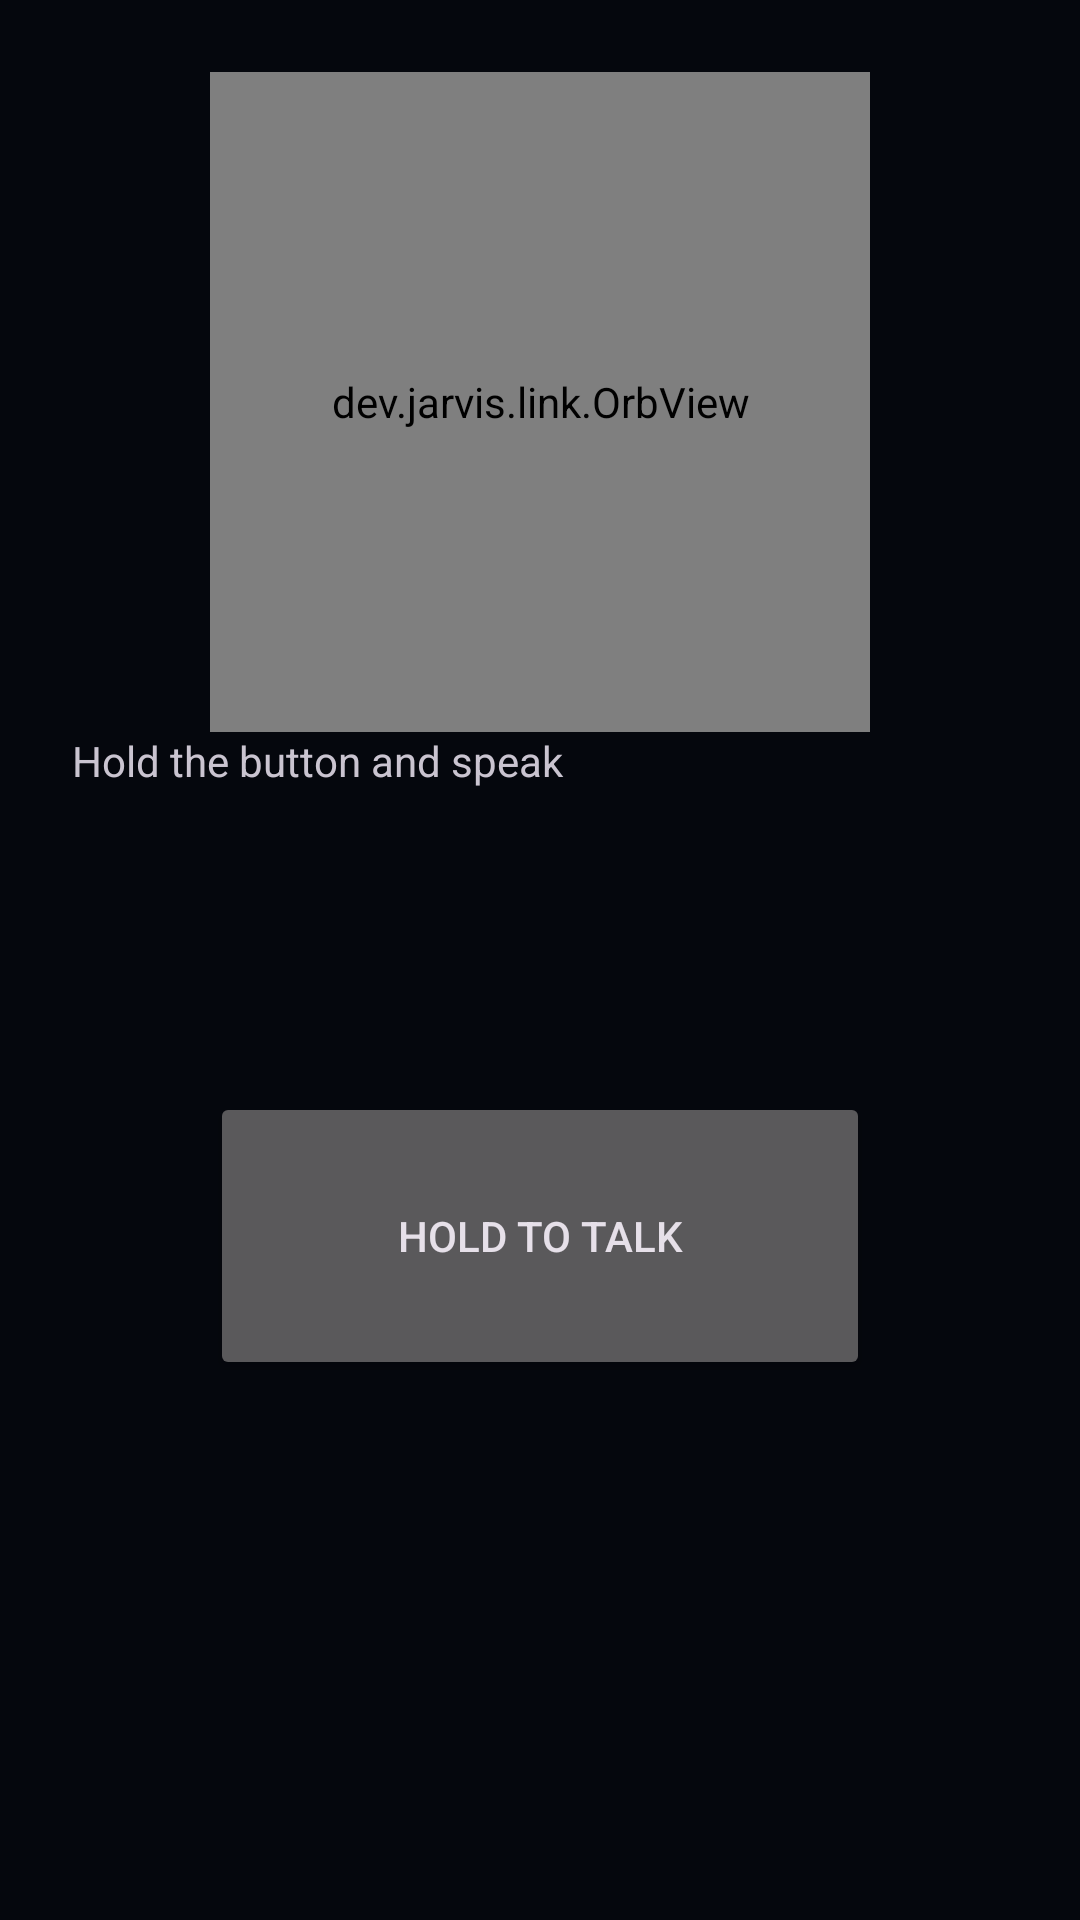

This screen was rendered from an Android layout file. Write that file and the resources it references.
<!-- AndroidManifest.xml: application theme Theme.JarvisLink -->
<!-- res/layout/fragment_talk.xml -->
<?xml version="1.0" encoding="utf-8"?>
<LinearLayout xmlns:android="http://schemas.android.com/apk/res/android"
    android:orientation="vertical" android:gravity="center_horizontal"
    android:padding="24dp"
    android:layout_width="match_parent" android:layout_height="match_parent">
    <dev.jarvis.link.OrbView android:id="@+id/orb"
        android:layout_width="220dp" android:layout_height="220dp" />
    <TextView android:id="@+id/txt_talk_out"
        android:text="Hold the button and speak"
        android:minHeight="120dp"
        android:layout_width="match_parent" android:layout_height="wrap_content" />
    <Button android:id="@+id/btn_ptt" android:text="HOLD TO TALK"
        android:layout_width="220dp" android:layout_height="96dp" />
</LinearLayout>
<!-- resources referenced by this layout -->
<resources>
  <style name="Theme.JarvisLink" parent="Theme.Material3.Dark.NoActionBar">
          <item name="colorPrimary">#1FD5F9</item>
          <item name="colorOnPrimary">#05070D</item>
          <item name="android:windowBackground">#05070D</item>
      </style>
</resources>
